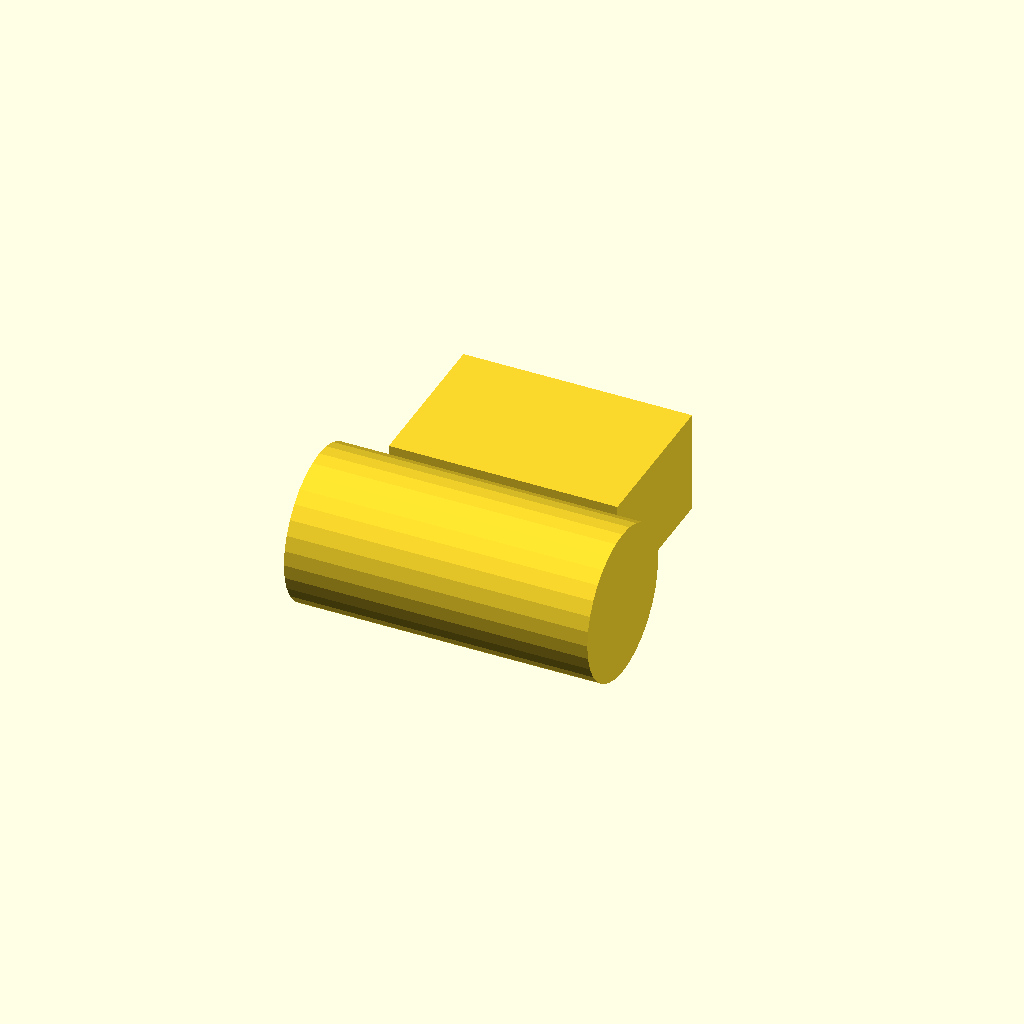
Cell 1: rendered with the file's own defaults.
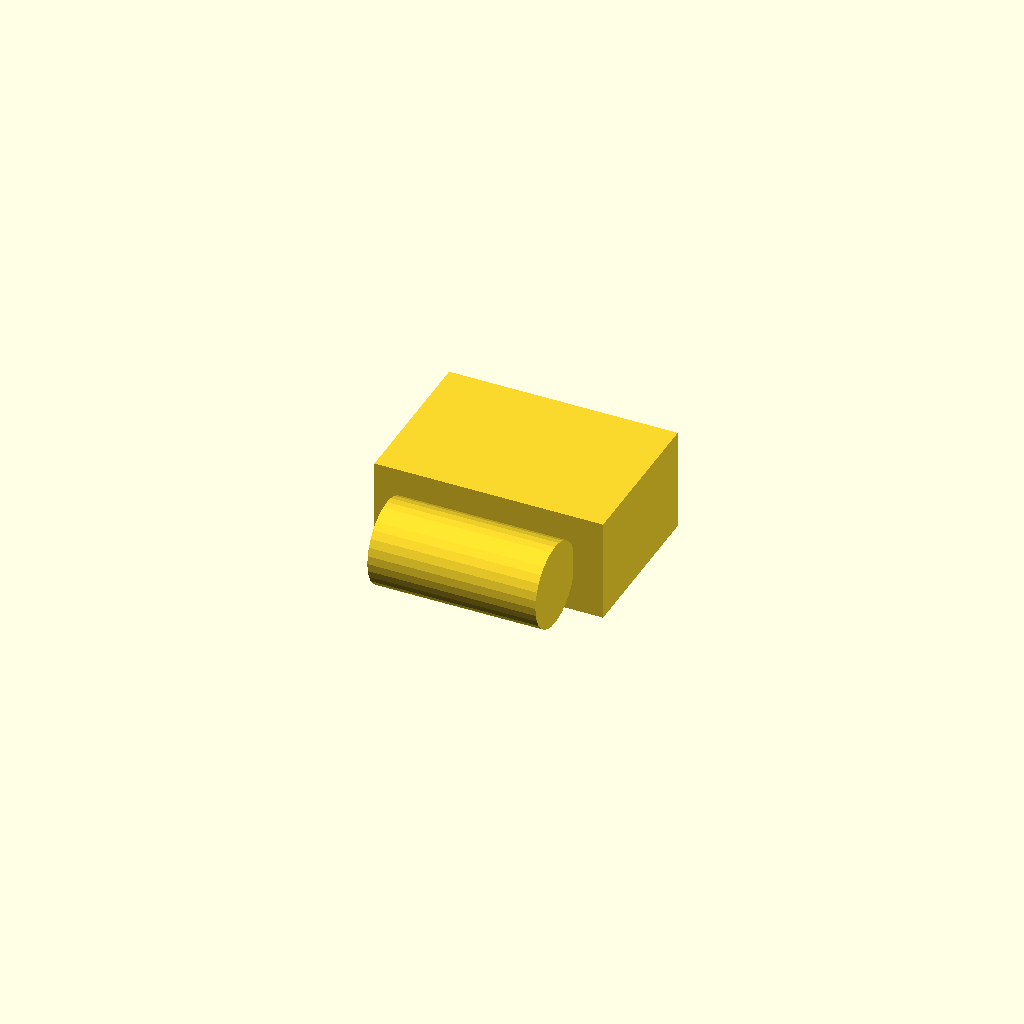
Cell 2: size_in = 4 (everything else at default).
All cells are drawn from one camera (rotation 55°, 0°, 25°, orthographic, colour scheme Cornfield), so only the parameter changes between them.
The OpenSCAD source (packages/halofire-catalog/authoring/scad/agf_5000_main_drain.scad):
// Auto-generated by scripts/author_from_manifest.py (Phase D.3).
// Source: data/phase_d_manifest.json (sku_intent='agf-5000-main-drain').
// Do not hand-edit — regenerate from the manifest.
//
// @part agf_5000_main_drain
// @kind device
// @category trim.main.drain
// @display-name "AGF 5000 Series Main Drain 2\""
// @mfg agf_manufacturing
// @mfg-pn 5000
// @listing UL
// @price-usd 185.00
// @install-minutes 30
// @crew journeyman
// @param size_in number default=2 label="Size" unit="in"
// @port inlet position=[0,0,0] direction=[0,0,-1] style=grooved size_in=2 role=run_a

size_in = 2.0;

function od_mm(nps) =
    nps ==   1  ? 33.4 :
    nps == 1.25 ? 42.2 :
    nps == 1.5  ? 48.3 :
    nps ==   2  ? 60.3 : 33.4;

od = od_mm(size_in);
box_w = 100;
box_h = 70;
box_d = 45;

union() {
    // Enclosure
    translate([0, box_h/2 + od/2, 0])
        cube([box_w, box_h, box_d], center = true);
    // Pipe saddle stub
    rotate([0, 90, 0])
        cylinder(h = od * 2.2, d = od * 1.1, center = true, $fn = 32);
    // Conduit nipple
    translate([0, box_h + od/2, 0])
        cylinder(h = 20, d = 20, center = true, $fn = 16);
}
Parameter table extracted from the source (name, type, default, range or options):
size_in: number, default 2
